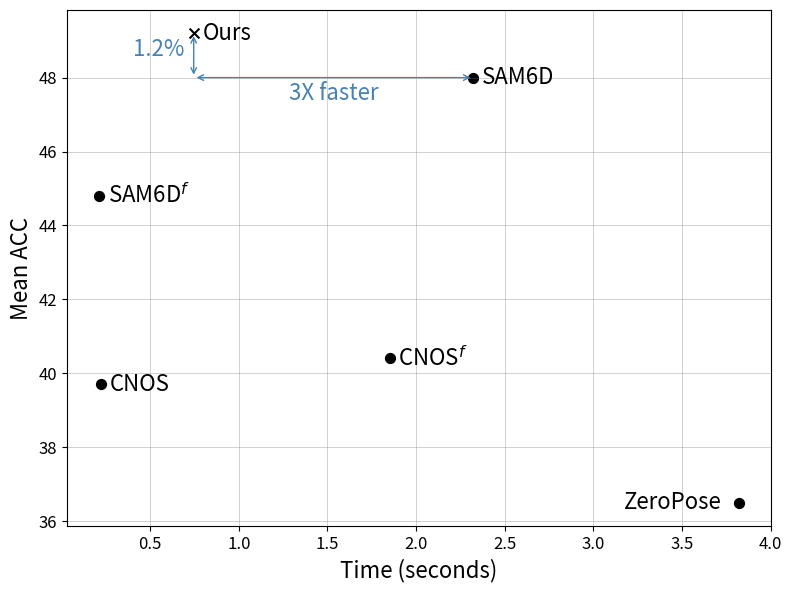

Recreate this plot in Python.
import numpy as np
import matplotlib.pyplot as plt

# Data from the table
methods = ["ZeroPose", "CNOS", "CNOS_f", "SAM6D", "SAM6D_f", "Ours"]
acc = [36.5, 39.7, 40.4, 48.0, 44.8, 49.2]
time = [3.820, 0.220, 1.850, 2.323, 0.21, 0.745]

font_size = 16
bubble_size = [(x - 30)**2 * 1 for x in acc]

# Create the plot
fig, ax = plt.subplots(figsize=(8, 6))

# Add gradient background
n = 100  # Resolution of the gradient
gradient = np.zeros((n, n, 4))  # Create an RGBA gradient

# Fill the gradient from light green (top-left) to light red (bottom-right)
for i in range(n):
    for j in range(n):
        gradient[-i, j, 0] = j / (n - 1) * 0.8  # Red component
        gradient[-i, j, 1] = i / (n - 1) * 0.8  # Green component
        gradient[-i, j, 2] = 0  # No blue component
        gradient[-i, j, 3] = 0.3  # Alpha for transparency

# Plot the gradient background
# ax.imshow(gradient, extent=[min(time) - 0.5, max(time) + 0.5, min(acc) - 2, max(acc) + 2], aspect='auto')

# Plot black circles for other methods and a blue cross for "Ours"
methods_display = ["ZeroPose", "CNOS", "CNOS$^f$", "SAM6D", "SAM6D$^f$", "Ours"]
for i, method in enumerate(methods_display):
    if method == "Ours":
        ax.scatter(time[i], acc[i], s=50, color='black', marker='x', label="Ours")  # Blue cross for "Ours"
        ax.text(time[i] + 0.05, acc[i], method, fontsize=font_size, va='center', color='black')
    elif method == "ZeroPose":
        ax.scatter(time[i], acc[i], s=50, color='black', marker='o')  # Black circles
        ax.text(time[i] - 0.65, acc[i], method, fontsize=font_size, va='center', color='black')
    else:
        ax.scatter(time[i], acc[i], s=50, color='black', marker='o')  # Black circles
        ax.text(time[i] + 0.05, acc[i], method, fontsize=font_size, va='center', color='black')

# Coordinates for SAM6D and Ours
sam6d_time = time[methods.index("SAM6D")]
ours_time = time[methods.index("Ours")]
sam6d_acc = acc[methods.index("SAM6D")]
ours_acc = acc[methods.index("Ours")]

# Draw the horizontal two-way arrow at SAM6D's accuracy level
ax.annotate(
    '', 
    xy=(ours_time, sam6d_acc), 
    xytext=(sam6d_time, sam6d_acc),
    arrowprops=dict(arrowstyle="<->", color='steelblue', linestyle='solid', linewidth=1)
)

# Add "3X faster" label below the horizontal arrow
ax.text((sam6d_time + ours_time) / 2, sam6d_acc - 0.6, "3X faster", ha='center', fontsize=font_size, color='steelblue')

# Draw the vertical two-way arrow for "1.2%" from "Ours" down to SAM6D
ax.annotate(
    '',
    xy=(ours_time, sam6d_acc),
    xytext=(ours_time, ours_acc),
    arrowprops=dict(arrowstyle="<->", color='steelblue', linestyle='solid', linewidth=1)
)

# Add "1.2%" label to the left side of the vertical arrow
ax.text(ours_time - 0.05, (sam6d_acc + ours_acc) / 2, "1.2%", ha='right', fontsize=font_size, color='steelblue')

# Labels for axes
ax.set_xlabel("Time (seconds)", fontsize=font_size)
ax.set_ylabel("Mean ACC", fontsize=font_size)

# Remove the grid
# ax.grid(False)
ax.grid(color='gray', linestyle='-', linewidth=0.5, alpha=0.5)
ax.tick_params(axis='both', labelsize=12)


# Display the plot
plt.tight_layout(pad=1.0)
plt.savefig("acc_time.pdf")
plt.show()
